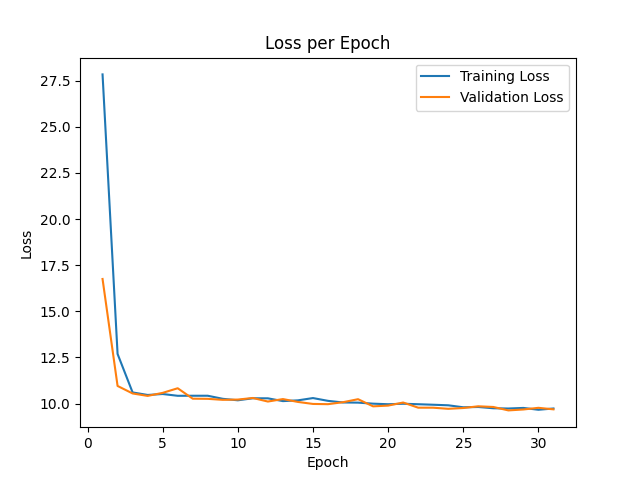

The table this chart was drawn from, first rows:
epoch, train_loss, val_loss
0, 59.08, 50.76
1, 27.84, 16.75
2, 12.69, 10.96
3, 10.61, 10.55
4, 10.47, 10.42
5, 10.52, 10.58
6, 10.42, 10.83
7, 10.43, 10.27
8, 10.43, 10.26
9, 10.26, 10.21
10, 10.18, 10.22
11, 10.29, 10.31
12, 10.29, 10.11
13, 10.14, 10.25
14, 10.18, 10.09
15, 10.3, 9.984
16, 10.15, 9.971
17, 10.06, 10.08
18, 10.05, 10.24
19, 9.998, 9.853
20, 9.967, 9.894
21, 9.994, 10.06
22, 9.968, 9.781
23, 9.94, 9.779
24, 9.91, 9.719
25, 9.802, 9.763
26, 9.818, 9.856
27, 9.75, 9.819
28, 9.736, 9.633
29, 9.767, 9.683
30, 9.668, 9.773
31, 9.737, 9.691
